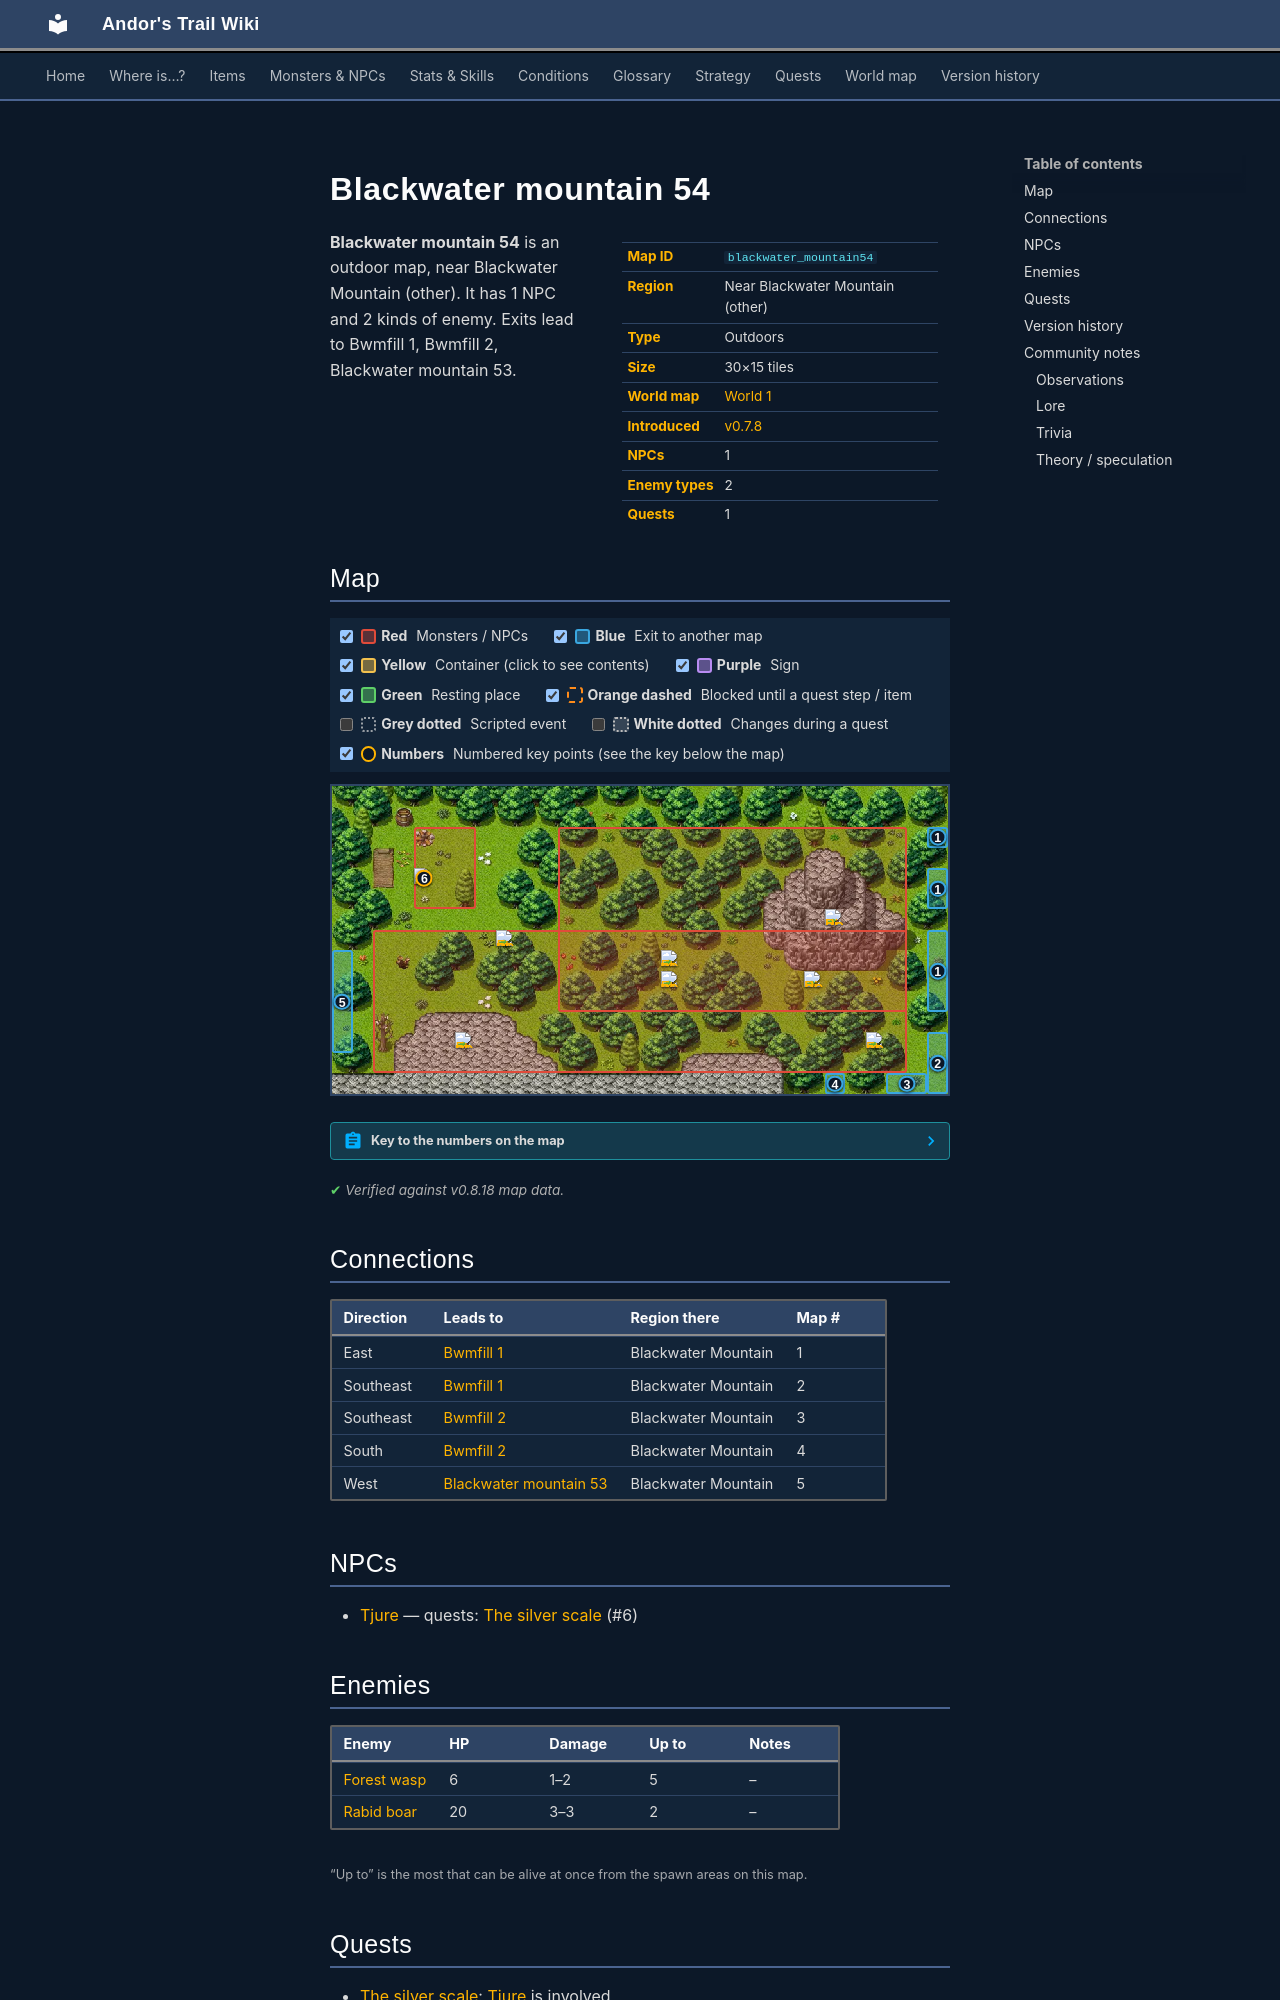

repository: asdfghjkl628/Andor-s-Trail-Wikiiii · page: maps/blackwater_mountain54/index.html · generator: mkdocs

---
description: "Blackwater mountain 54 is an outdoor location in Andor's Trail, near Blackwater Mountain (other). NPCs: Tjure. Enemies: Forest wasp, Rabid boar. Exits to Bwmfill 1, Bwmfill 2, Blackwater mountain 53."
---

# Blackwater mountain 54

<div class="infobox" markdown>

| | |
|---|---|
| **Map ID** | `blackwater_mountain54` |
| **Region** | Near Blackwater Mountain (other) |
| **Type** | Outdoors |
| **Size** | 30×15 tiles |
| **World map** | [World 1](index.md) |
| **Introduced** | [v0.7.8](../versions/0.7.8.md) |
| **NPCs** | 1 |
| **Enemy types** | 2 |
| **Quests** | 1 |

</div>

**Blackwater mountain 54** is an outdoor map, near Blackwater Mountain (other). It has 1 NPC and 2 kinds of enemy. Exits lead to Bwmfill 1, Bwmfill 2, Blackwater mountain 53.

## Map

<div class="map-legend" markdown="0"><label class="lg"><input type="checkbox" data-t="spawn" checked><span class="sw sw-spawn"></span><b>Red</b>&nbsp;Monsters / NPCs</label><label class="lg"><input type="checkbox" data-t="mapchange" checked><span class="sw sw-mapchange"></span><b>Blue</b>&nbsp;Exit to another map</label><label class="lg"><input type="checkbox" data-t="container" checked><span class="sw sw-container"></span><b>Yellow</b>&nbsp;Container (click to see contents)</label><label class="lg"><input type="checkbox" data-t="sign" checked><span class="sw sw-sign"></span><b>Purple</b>&nbsp;Sign</label><label class="lg"><input type="checkbox" data-t="rest" checked><span class="sw sw-rest"></span><b>Green</b>&nbsp;Resting place</label><label class="lg"><input type="checkbox" data-t="key" checked><span class="sw sw-key"></span><b>Orange dashed</b>&nbsp;Blocked until a quest step / item</label><label class="lg"><input type="checkbox" data-t="script"><span class="sw sw-script"></span><b>Grey dotted</b>&nbsp;Scripted event</label><label class="lg"><input type="checkbox" data-t="replace"><span class="sw sw-replace"></span><b>White dotted</b>&nbsp;Changes during a quest</label><label class="lg"><input type="checkbox" data-t="pin" checked><span class="sw sw-pin"></span><b>Numbers</b>&nbsp;Numbered key points (see the key below the map)</label></div>

<div class="map-wrap hide-script hide-replace" markdown="0"><img src="../../assets/maps/blackwater_mountain54.webp" alt="Map of Blackwater mountain 54" width="960" height="480" loading="lazy"><a id="place-west" class="mo mo-mapchange" href="../blackwater_mountain53/#place-east" title="Exit to Blackwater mountain 53" style="left:0.000%;top:53.333%;width:3.333%;height:33.333%"></a><a id="place-east1" class="mo mo-mapchange" href="../bwmfill1/#place-west1" title="Exit to Bwmfill 1" style="left:96.667%;top:13.333%;width:3.333%;height:6.667%"></a><a id="place-east2" class="mo mo-mapchange" href="../bwmfill1/#place-west2" title="Exit to Bwmfill 1" style="left:96.667%;top:26.667%;width:3.333%;height:13.333%"></a><a id="place-east3" class="mo mo-mapchange" href="../bwmfill1/#place-west3" title="Exit to Bwmfill 1" style="left:96.667%;top:46.667%;width:3.333%;height:26.667%"></a><a id="place-east4" class="mo mo-mapchange" href="../bwmfill1/#place-west4" title="Exit to Bwmfill 1" style="left:96.667%;top:80.000%;width:3.333%;height:20.000%"></a><a id="place-south1" class="mo mo-mapchange" href="../bwmfill2/#place-north1" title="Exit to Bwmfill 2" style="left:80.000%;top:93.333%;width:3.333%;height:6.667%"></a><a id="place-south2" class="mo mo-mapchange" href="../bwmfill2/#place-north2" title="Exit to Bwmfill 2" style="left:90.000%;top:93.333%;width:6.667%;height:6.667%"></a><span class="mo mo-spawn" title="Spawns: Tjure" style="left:13.333%;top:13.333%;width:10.000%;height:26.667%"></span><span class="mo mo-spawn" title="Spawns: Rabid boar" style="left:36.667%;top:13.333%;width:56.667%;height:60.000%"></span><span class="mo mo-spawn" title="Spawns: Forest wasp" style="left:6.667%;top:46.667%;width:86.667%;height:46.667%"></span><a class="mob" href="../../monsters/tjure/" title="Tjure" style="left:13.333%;top:26.667%;width:3.333%;height:6.667%"><img src="../../assets/icons/monsters/monsters_ld1_19.png" alt="Tjure"></a><a class="mob" href="../../monsters/rabid_boar/" title="Rabid boar" style="left:76.667%;top:60.000%;width:3.333%;height:6.667%"><img src="../../assets/icons/monsters/monsters_dogs_6.png" alt="Rabid boar"></a><a class="mob" href="../../monsters/rabid_boar/" title="Rabid boar" style="left:80.000%;top:40.000%;width:3.333%;height:6.667%"><img src="../../assets/icons/monsters/monsters_dogs_6.png" alt="Rabid boar"></a><a class="mob" href="../../monsters/forest_wasp/" title="Forest wasp" style="left:53.333%;top:60.000%;width:3.333%;height:6.667%"><img src="../../assets/icons/monsters/monsters_insects_1.png" alt="Forest wasp"></a><a class="mob" href="../../monsters/forest_wasp/" title="Forest wasp" style="left:26.667%;top:46.667%;width:3.333%;height:6.667%"><img src="../../assets/icons/monsters/monsters_insects_1.png" alt="Forest wasp"></a><a class="mob" href="../../monsters/forest_wasp/" title="Forest wasp" style="left:53.333%;top:53.333%;width:3.333%;height:6.667%"><img src="../../assets/icons/monsters/monsters_insects_1.png" alt="Forest wasp"></a><a class="mob" href="../../monsters/forest_wasp/" title="Forest wasp" style="left:20.000%;top:80.000%;width:3.333%;height:6.667%"><img src="../../assets/icons/monsters/monsters_insects_1.png" alt="Forest wasp"></a><a class="mob" href="../../monsters/forest_wasp/" title="Forest wasp" style="left:86.667%;top:80.000%;width:3.333%;height:6.667%"><img src="../../assets/icons/monsters/monsters_insects_1.png" alt="Forest wasp"></a><a class="pin pin-exit" href="#key-1" style="left:98.333%;top:16.667%" title="Exit (east): to [Bwmfill 1](bwmfill1.md)">1</a><a class="pin pin-exit" href="#key-1" style="left:98.333%;top:33.333%" title="Exit (east): to [Bwmfill 1](bwmfill1.md)">1</a><a class="pin pin-exit" href="#key-1" style="left:98.333%;top:60.000%" title="Exit (east): to [Bwmfill 1](bwmfill1.md)">1</a><a class="pin pin-exit" href="#key-2" style="left:98.333%;top:90.000%" title="Exit (southeast): to [Bwmfill 1](bwmfill1.md)">2</a><a class="pin pin-exit" href="#key-3" style="left:93.333%;top:96.667%" title="Exit (southeast): to [Bwmfill 2](bwmfill2.md)">3</a><a class="pin pin-exit" href="#key-4" style="left:81.667%;top:96.667%" title="Exit (south): to [Bwmfill 2](bwmfill2.md)">4</a><a class="pin pin-exit" href="#key-5" style="left:1.667%;top:70.000%" title="Exit (west): to [Blackwater mountain 53](blackwater_mountain53.md)">5</a><a id="pin-npc-tjure" class="pin pin-npc" href="#key-6" style="left:15.000%;top:30.000%" title="[Tjure](../../monsters/tjure.md): 1 quest">6</a></div>

??? abstract "Key to the numbers on the map"

    | # | What | Details |
    |---|---|---|
    | <span id="key-1"></span>1 | Exit (east) | to [Bwmfill 1](bwmfill1.md) |
    | <span id="key-2"></span>2 | Exit (southeast) | to [Bwmfill 1](bwmfill1.md) |
    | <span id="key-3"></span>3 | Exit (southeast) | to [Bwmfill 2](bwmfill2.md) |
    | <span id="key-4"></span>4 | Exit (south) | to [Bwmfill 2](bwmfill2.md) |
    | <span id="key-5"></span>5 | Exit (west) | to [Blackwater mountain 53](blackwater_mountain53.md) |
    | <span id="key-6"></span>6 | [Tjure](../monsters/tjure.md) | 1 quest |


<p class="verified">Verified against v0.8.18 map data.</p>

## Connections

| Direction | Leads to | Region there | Map # |
|---|---|---|---|
| East | [Bwmfill 1](bwmfill1.md) | Blackwater Mountain | 1 |
| Southeast | [Bwmfill 1](bwmfill1.md) | Blackwater Mountain | 2 |
| Southeast | [Bwmfill 2](bwmfill2.md) | Blackwater Mountain | 3 |
| South | [Bwmfill 2](bwmfill2.md) | Blackwater Mountain | 4 |
| West | [Blackwater mountain 53](blackwater_mountain53.md) | Blackwater Mountain | 5 |

## NPCs

- [Tjure](../monsters/tjure.md) — quests: [The silver scale](../quests/mermaid_scale.md) (#6)
